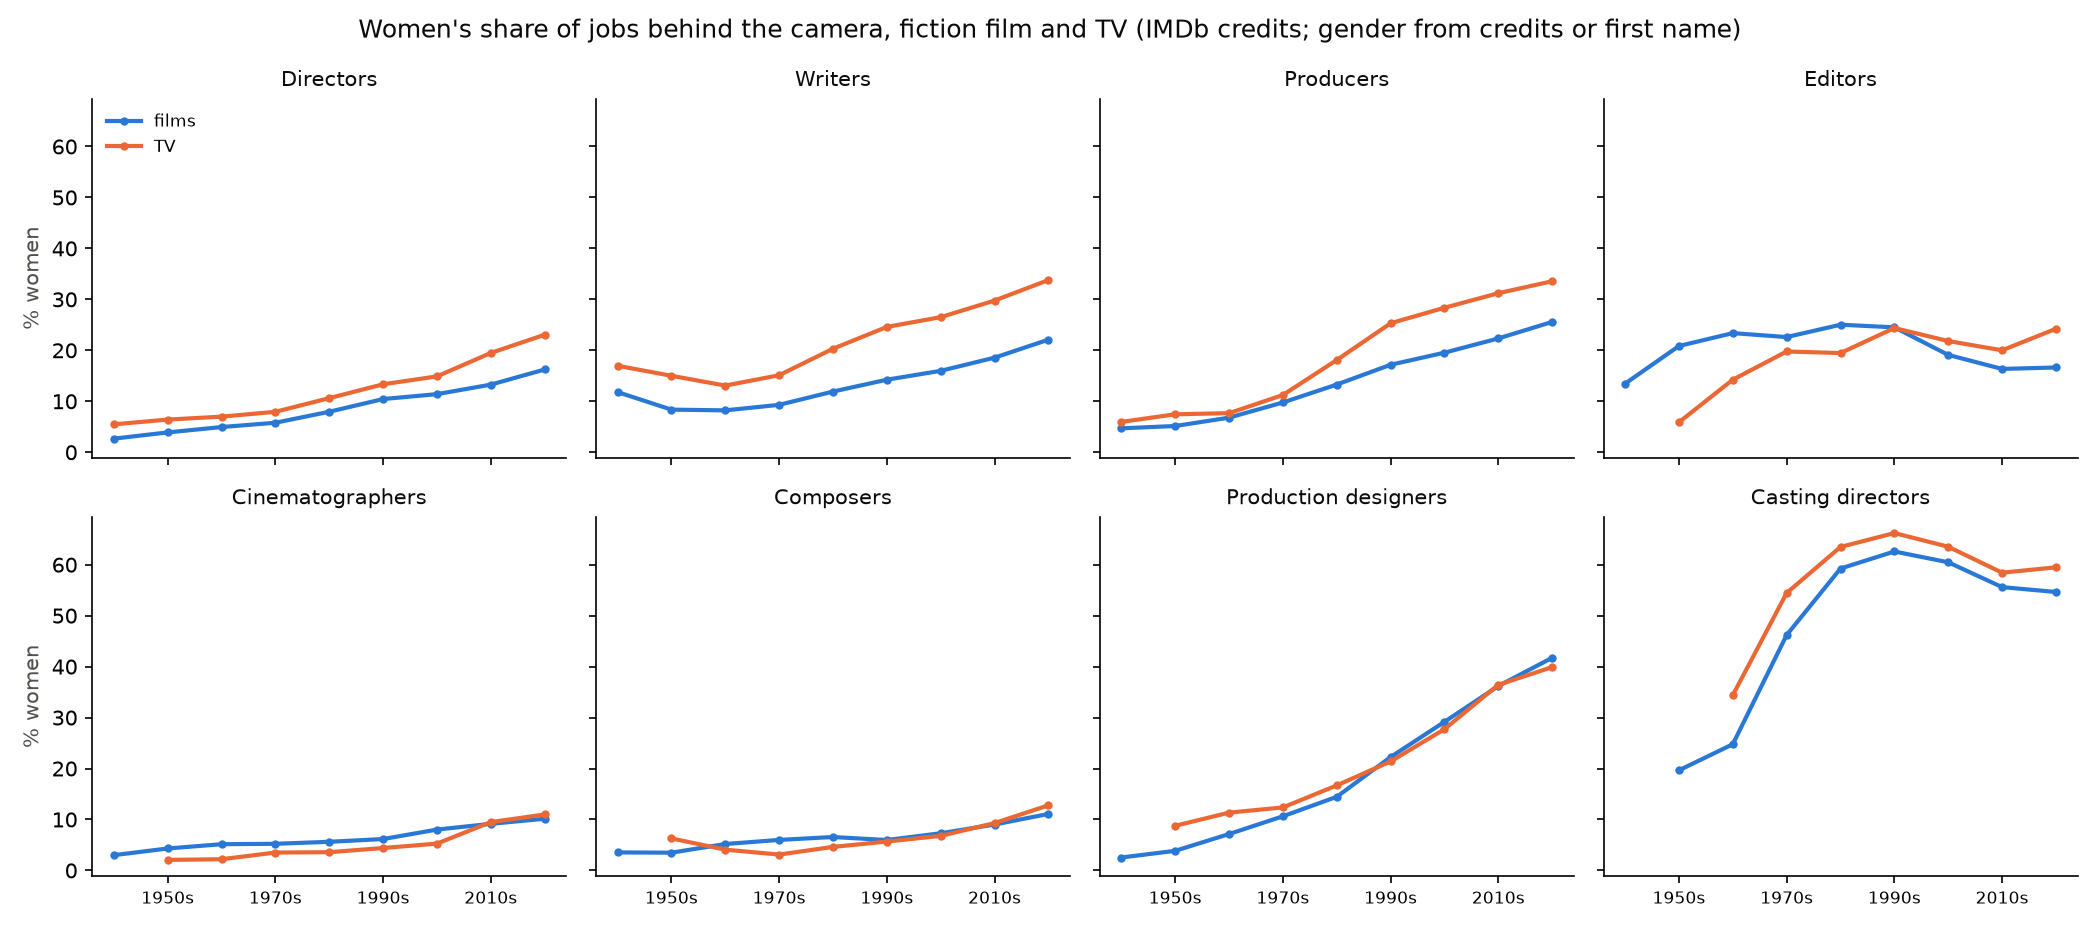

The file beside this chart, header and first rows:
job, medium, decade, english, credits, with_gender, women_share
casting_director, film, 1940, False, 69, 64, 0.04605
casting_director, film, 1940, True, 136, 133, 0.1263
casting_director, film, 1950, False, 167, 166, 0.01974
casting_director, film, 1950, True, 223, 204, 0.3404
casting_director, film, 1960, False, 161, 156, 0.06324
casting_director, film, 1960, True, 462, 439, 0.3132
casting_director, film, 1970, False, 250, 224, 0.2901
casting_director, film, 1970, True, 1313, 1269, 0.4923
casting_director, film, 1980, False, 784, 726, 0.5051
casting_director, film, 1980, True, 3589, 3434, 0.611
casting_director, film, 1990, False, 2325, 2211, 0.6044
casting_director, film, 1990, True, 6697, 6445, 0.6333
casting_director, film, 2000, False, 7621, 7092, 0.5666
casting_director, film, 2000, True, 11286, 10761, 0.6299
casting_director, film, 2010, False, 15586, 14150, 0.5112
casting_director, film, 2010, True, 16548, 15700, 0.5964
casting_director, film, 2020, False, 14564, 12874, 0.5015
casting_director, film, 2020, True, 11242, 10663, 0.6007
casting_director, tv, 1950, False, 17, 15, 0.4155
casting_director, tv, 1950, True, 174, 141, 0.278
casting_director, tv, 1960, False, 16, 15, 0.4433
casting_director, tv, 1960, True, 339, 299, 0.3388
casting_director, tv, 1970, False, 41, 39, 0.6273
casting_director, tv, 1970, True, 651, 625, 0.5393
casting_director, tv, 1980, False, 183, 177, 0.5537
casting_director, tv, 1980, True, 1738, 1684, 0.6434
casting_director, tv, 1990, False, 837, 805, 0.6575
casting_director, tv, 1990, True, 2488, 2406, 0.6636
casting_director, tv, 2000, False, 2708, 2566, 0.5984
casting_director, tv, 2000, True, 3602, 3488, 0.6624
casting_director, tv, 2010, False, 7984, 7441, 0.5296
casting_director, tv, 2010, True, 6559, 6294, 0.649
casting_director, tv, 2020, False, 9128, 8251, 0.5639
casting_director, tv, 2020, True, 4676, 4442, 0.6524
cinematographer, film, 1940, False, 30777, 25143, 0.03271
cinematographer, film, 1940, True, 17798, 17023, 0.0259
cinematographer, film, 1950, False, 14733, 12015, 0.05233
cinematographer, film, 1950, True, 4464, 4162, 0.01647
cinematographer, film, 1960, False, 21029, 17263, 0.05859
cinematographer, film, 1960, True, 3945, 3637, 0.01778
cinematographer, film, 1970, False, 23227, 19558, 0.05858
cinematographer, film, 1970, True, 4668, 4361, 0.02396
cinematographer, film, 1980, False, 22683, 18516, 0.06257
cinematographer, film, 1980, True, 5822, 5551, 0.03503
cinematographer, film, 1990, False, 21582, 18239, 0.06716
cinematographer, film, 1990, True, 8325, 7971, 0.04891
cinematographer, film, 2000, False, 32326, 27471, 0.08916
cinematographer, film, 2000, True, 13893, 13250, 0.06162
cinematographer, film, 2010, False, 64990, 54303, 0.09807
cinematographer, film, 2010, True, 28461, 26855, 0.07811
cinematographer, film, 2020, False, 57602, 46386, 0.1046
cinematographer, film, 2020, True, 23220, 21696, 0.09465
cinematographer, tv, 1940, True, 8, 8, 0.00584
cinematographer, tv, 1950, False, 348, 328, 0.04022
cinematographer, tv, 1950, True, 1525, 1445, 0.01624
cinematographer, tv, 1960, False, 1163, 1095, 0.02581
cinematographer, tv, 1960, True, 1649, 1570, 0.01936
cinematographer, tv, 1970, False, 2606, 2449, 0.04143
cinematographer, tv, 1970, True, 1367, 1314, 0.02333
cinematographer, tv, 1980, False, 3406, 3171, 0.04276
... 225 more rows
